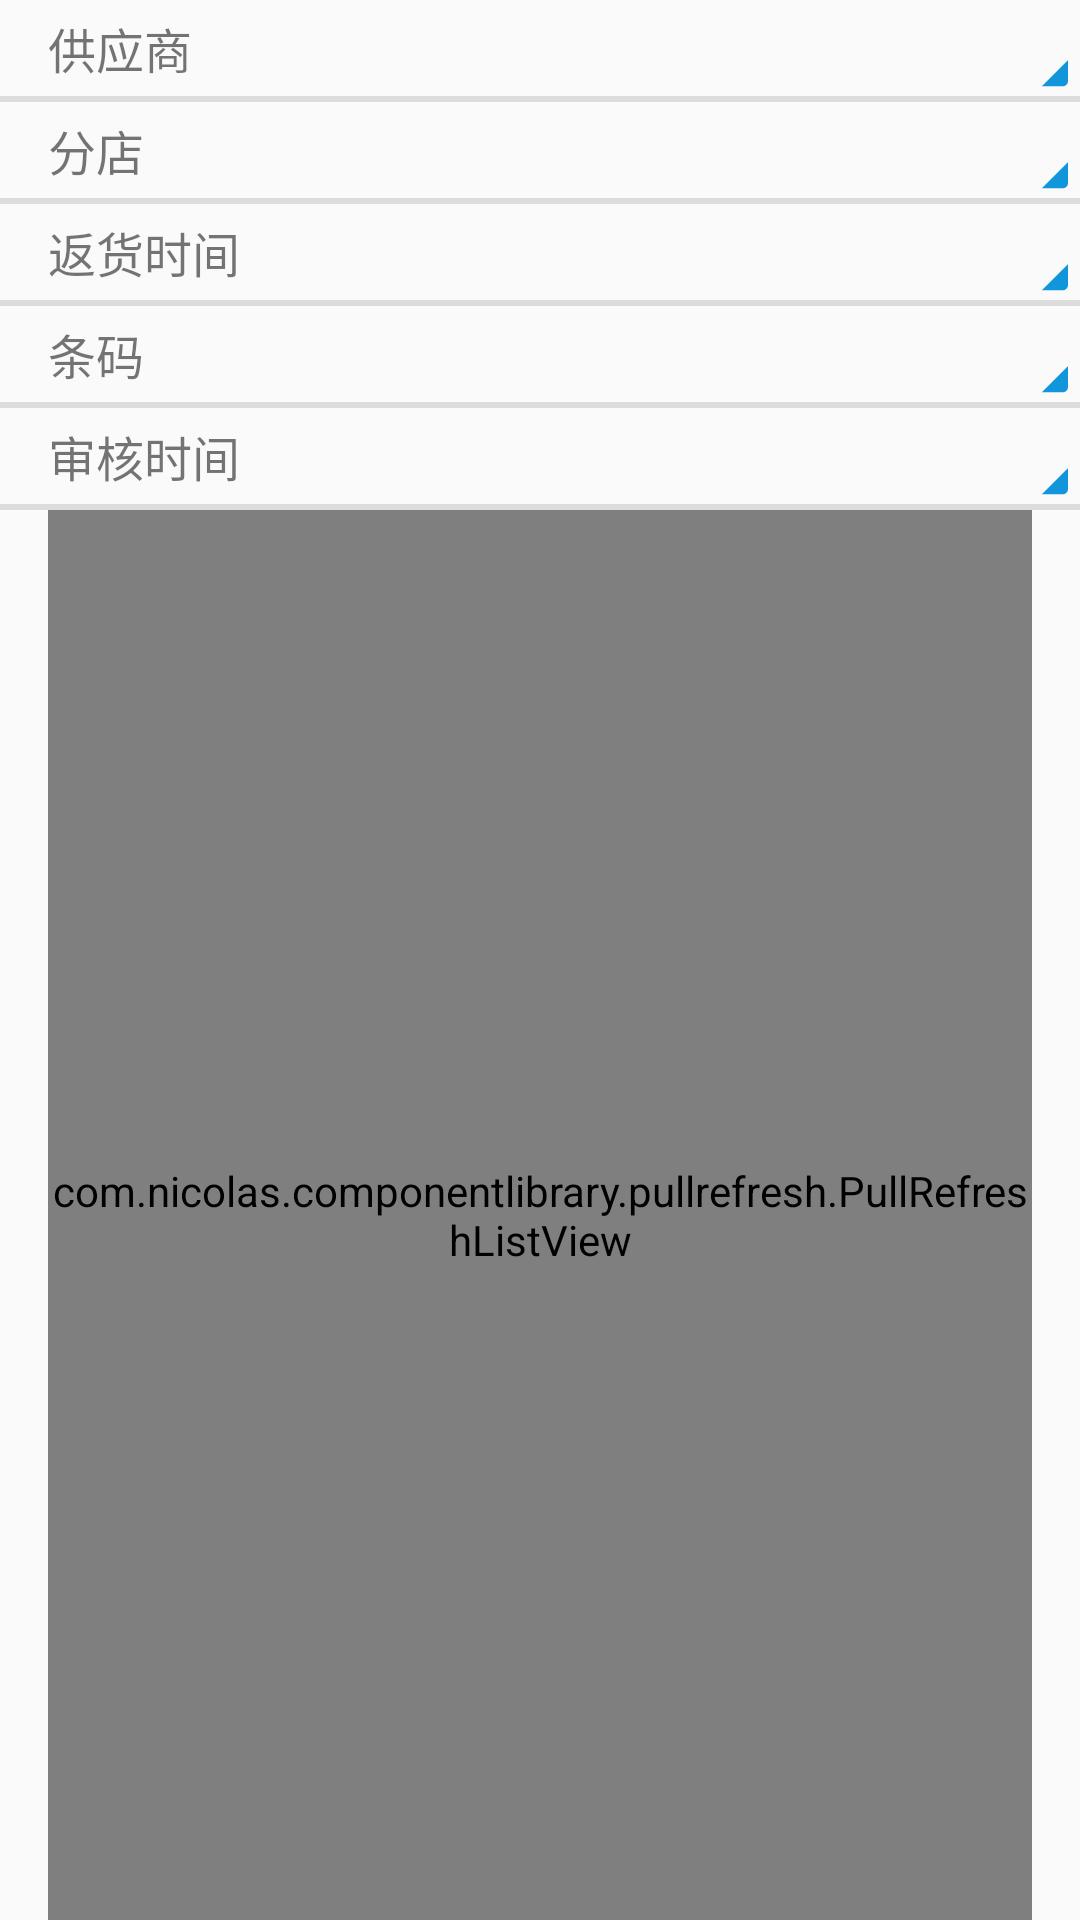

The Android layout XML behind this screen, and the referenced resources:
<!-- AndroidManifest.xml: application theme AppTheme -->
<!-- res/layout/activity_return_inquiry.xml -->
<?xml version="1.0" encoding="utf-8"?>
<androidx.constraintlayout.widget.ConstraintLayout xmlns:android="http://schemas.android.com/apk/res/android"
    xmlns:app="http://schemas.android.com/apk/res-auto"
    android:layout_width="match_parent"
    android:layout_height="match_parent">

    <TextView
        android:id="@+id/staff"
        android:layout_width="match_parent"
        android:layout_height="0dp"
        android:layout_marginStart="16dp"
        android:drawableEnd="@drawable/ic_sr_blue"
        android:gravity="start|center"
        android:text="@string/staff"
        android:textSize="@dimen/text_size"
        app:layout_constraintEnd_toEndOf="parent"
        app:layout_constraintHeight_percent="@dimen/view_height_percent"
        app:layout_constraintStart_toStartOf="parent"
        app:layout_constraintTop_toTopOf="parent" />

    <View
        android:id="@+id/divider"
        android:layout_width="0dp"
        android:layout_height="2dp"
        android:background="?android:attr/listDivider"
        app:layout_constraintEnd_toEndOf="parent"
        app:layout_constraintStart_toStartOf="parent"
        app:layout_constraintTop_toBottomOf="@+id/staff" />

    <TextView
        android:id="@+id/branch"
        android:layout_width="match_parent"
        android:layout_height="0dp"
        android:layout_marginStart="16dp"
        android:drawableEnd="@drawable/ic_sr_blue"
        android:gravity="start|center"
        android:text="@string/branch"
        android:textSize="@dimen/text_size"
        app:layout_constraintEnd_toEndOf="parent"
        app:layout_constraintHeight_percent="@dimen/view_height_percent"
        app:layout_constraintStart_toStartOf="parent"
        app:layout_constraintTop_toBottomOf="@+id/divider" />

    <View
        android:id="@+id/divider1"
        android:layout_width="0dp"
        android:layout_height="2dp"
        android:background="?android:attr/listDivider"
        app:layout_constraintEnd_toEndOf="parent"
        app:layout_constraintStart_toStartOf="parent"
        app:layout_constraintTop_toBottomOf="@+id/branch" />

    <TextView
        android:id="@+id/returnTime"
        android:layout_width="match_parent"
        android:layout_height="0dp"
        android:layout_marginStart="16dp"
        android:drawableEnd="@drawable/ic_sr_blue"
        android:gravity="start|center"
        android:text="@string/returnTime"
        android:textSize="@dimen/text_size"
        app:layout_constraintEnd_toEndOf="parent"
        app:layout_constraintHeight_percent="@dimen/view_height_percent"
        app:layout_constraintStart_toStartOf="parent"
        app:layout_constraintTop_toBottomOf="@+id/divider1" />

    <View
        android:id="@+id/divider2"
        android:layout_width="0dp"
        android:layout_height="2dp"
        android:background="?android:attr/listDivider"
        app:layout_constraintEnd_toEndOf="parent"
        app:layout_constraintStart_toStartOf="parent"
        app:layout_constraintTop_toBottomOf="@+id/returnTime" />

    <TextView
        android:id="@+id/code"
        android:layout_width="match_parent"
        android:layout_height="0dp"
        android:layout_marginStart="16dp"
        android:drawableEnd="@drawable/ic_sr_blue"
        android:gravity="start|center"
        android:text="@string/code"
        android:textSize="@dimen/text_size"
        app:layout_constraintEnd_toEndOf="parent"
        app:layout_constraintHeight_percent="@dimen/view_height_percent"
        app:layout_constraintStart_toStartOf="parent"
        app:layout_constraintTop_toBottomOf="@+id/divider2" />

    <View
        android:id="@+id/divider3"
        android:layout_width="0dp"
        android:layout_height="2dp"
        android:background="?android:attr/listDivider"
        app:layout_constraintEnd_toEndOf="parent"
        app:layout_constraintStart_toStartOf="parent"
        app:layout_constraintTop_toBottomOf="@+id/code" />

    <TextView
        android:id="@+id/auditTime"
        android:layout_width="match_parent"
        android:layout_height="0dp"
        android:layout_marginStart="16dp"
        android:drawableEnd="@drawable/ic_sr_blue"
        android:gravity="start|center"
        android:text="@string/auditTime"
        android:textSize="@dimen/text_size"
        app:layout_constraintEnd_toEndOf="parent"
        app:layout_constraintHeight_percent="@dimen/view_height_percent"
        app:layout_constraintStart_toStartOf="parent"
        app:layout_constraintTop_toBottomOf="@+id/divider3" />

    <View
        android:id="@+id/divider4"
        android:layout_width="0dp"
        android:layout_height="2dp"
        android:background="?android:attr/listDivider"
        app:layout_constraintEnd_toEndOf="parent"
        app:layout_constraintStart_toStartOf="parent"
        app:layout_constraintTop_toBottomOf="@+id/auditTime" />

    <com.nicolas.componentlibrary.pullrefresh.PullRefreshListView
        android:id="@+id/pullToRefreshListView"
        android:layout_width="0dp"
        android:layout_height="0dp"
        android:layout_marginStart="16dp"
        android:layout_marginEnd="16dp"
        app:layout_constraintBottom_toBottomOf="parent"
        app:layout_constraintEnd_toEndOf="parent"
        app:layout_constraintStart_toStartOf="parent"
        app:layout_constraintTop_toBottomOf="@+id/divider4" />

</androidx.constraintlayout.widget.ConstraintLayout>
<!-- resources referenced by this layout -->
<resources>
  <dimen name="text_size">16sp</dimen>
  <dimen name="view_height_percent">0.05</dimen>
  <!-- drawable ic_sr_blue (drawable-v24) -->
  <vector xmlns:android="http://schemas.android.com/apk/res/android"
      android:width="64dp"
      android:height="64dp"
      android:viewportWidth="1024"
      android:viewportHeight="1024">
    <path
        android:pathData="M960,576v112c0,15.46 -12.54,28 -28,28H820l140,-140z"
        android:fillColor="#1296db"/>
    <path
        android:pathData="M923.1,672.99l16.28,-16.3a2.13,2.13 0,0 0,0 -3l-0.09,-0.09a2.13,2.13 0,0 0,-3 0l-16.29,16.32 -16.28,-16.32a2.13,2.13 0,0 0,-3 0l-0.09,0.09a2.1,2.1 0,0 0,0 3l16.29,16.3 -16.29,16.3a2.13,2.13 0,0 0,0 3l0.09,0.09a2.13,2.13 0,0 0,3 0l16.29,-16.3 16.29,16.3a2.13,2.13 0,0 0,3 0l0.09,-0.09a2.14,2.14 0,0 0,0 -3l-16.29,-16.3h0z"
        android:fillColor="#1296db"/>
  </vector>
  <string name="auditTime">审核时间</string>
  <string name="branch">分店</string>
  <string name="code">条码</string>
  <string name="returnTime">返货时间</string>
  <string name="staff">供应商</string>
  <style name="AppTheme" parent="Base.Theme.AppCompat.Light.DarkActionBar">
          
          <item name="colorPrimary">@color/colorPrimary</item>
          <item name="colorPrimaryDark">@color/colorPrimaryDark</item>
          <item name="colorAccent">@color/colorAccent</item>
      </style>
  <color name="colorPrimary">#6200EE</color>
  <color name="colorPrimaryDark">#3700B3</color>
  <color name="colorAccent">#03DAC5</color>
</resources>
